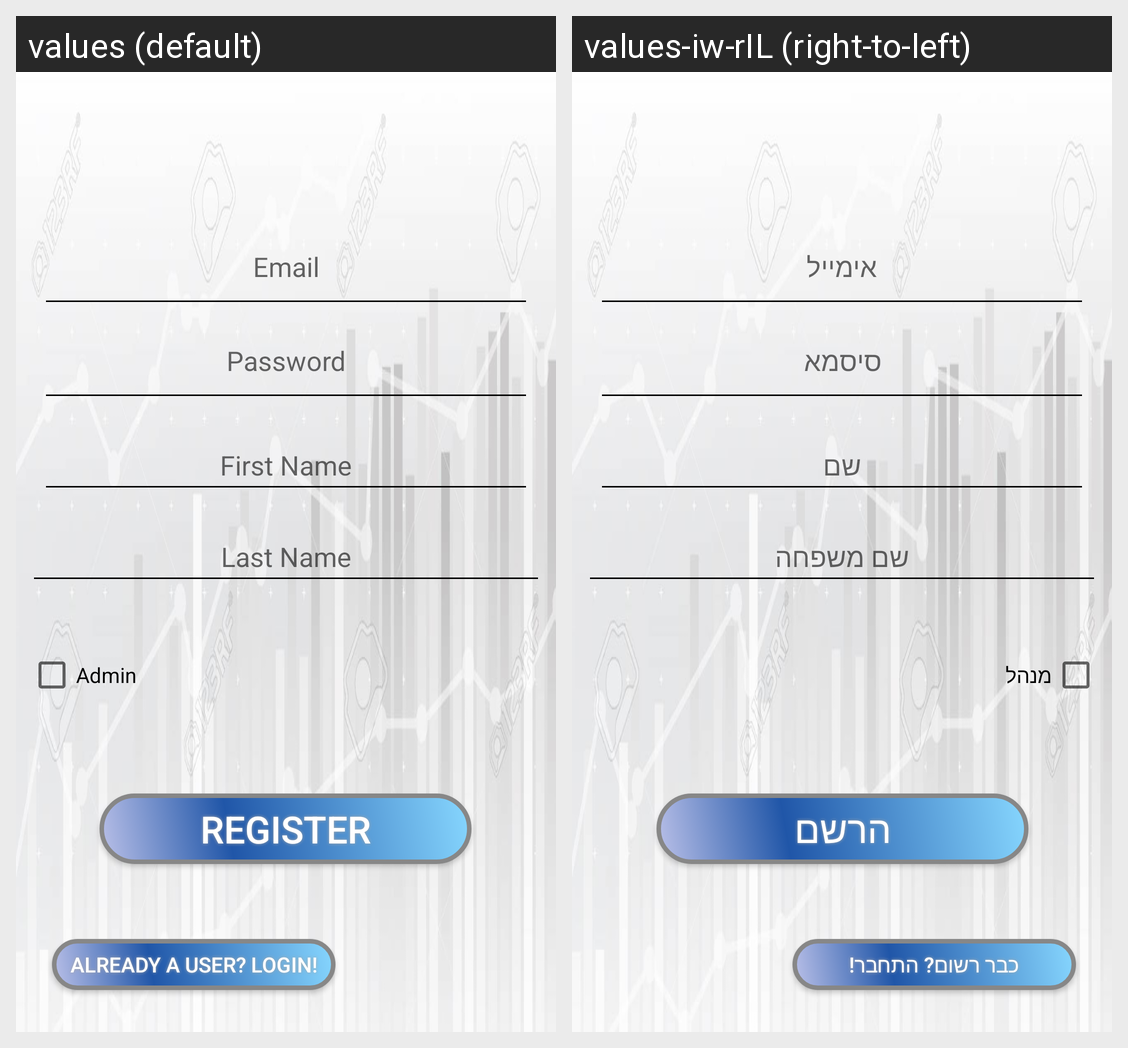

For this localized Android screen grid, give each drawn string resource with its value in every locale shown.
Android screen res/layout/activity_register.xml rendered under 2 locales, left to right: values (default), values-iw-rIL (right-to-left). Device: Nexus 5 (rendered at 1080×1920; each locale shown at half size, 540×960, under a caption strip naming it); theme AppTheme.
Strings drawn on this screen, with the default value and each locale's value (text and hints the layout hard-codes, and strings that could not be matched under every locale, appear in the picture but are not listed):

register_button_text
  values: Register
  values-iw-rIL: הרשם

email_placeholder
  values: Email
  values-iw-rIL: אימייל

password_placeholder
  values: Password
  values-iw-rIL: סיסמא

firstname_button_text
  values: First Name
  values-iw-rIL: שם

lastname_button_text
  values: Last Name
  values-iw-rIL: שם משפחה

existinguser_button_text
  values: Already a user? Login!
  values-iw-rIL: כבר רשום? התחבר!

admin_checkbox_text
  values: Admin
  values-iw-rIL: מנהל
